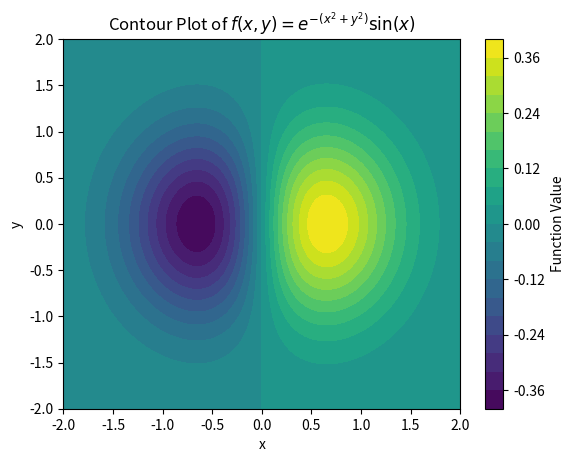

Generate this figure with matplotlib:
# Today I got my hands on a beautiful mathematical function
# So I decided to work around it a bit.

# The function is f(x, y) = e^(-(x^2 + y^2)) * sin(x)

# Objectives:
# 1) Create a contour plot of the function f(x, y) over the range x ∈ [-2, 2] and y ∈ [-2, 2].
# 2) Finding the volume of |f(x, y)| in the specified x and y range
# 3) Finding the volume of |f(x, y)| where (x**2 + y**2)**(1/2) > 0.5


import numpy as np
import matplotlib.pyplot as plt

x = np.linspace(-2, 2, 300)
y = np.linspace(-2, 2, 300)
xv, yv = np.meshgrid(x, y)

f = np.exp(-(xv**2 + yv**2))*np.sin(xv)

plt.contourf(xv, yv, f, levels=20, cmap='viridis')
plt.colorbar(label='Function Value')
plt.title('Contour Plot of $f(x, y) = e^{-(x^2 + y^2)}\\sin(x)$')
plt.xlabel('x')
plt.ylabel('y')
plt.show()

# Volume of |f(x, y)| over the specified range
print(np.abs(f.ravel()).sum() * np.diff(x)[0] * np.diff(y)[0] )

# Volume of |f(x, y)| where (x**2 + y**2)**(1/2) > 0.5
print(np.abs(f[xv**2 + yv**2 > 0.5**2].ravel()).sum() * np.diff(x)[0] * np.diff(y)[0] )  

# If you will look closely towards the graph
# You will see that the function is showing two humps, one +ve and the other one -ve. 
# Again just the previous day, This is another plot, that would look great if plotted in 3D, but as I haven't studied that yet, so will definitely try this question again too
